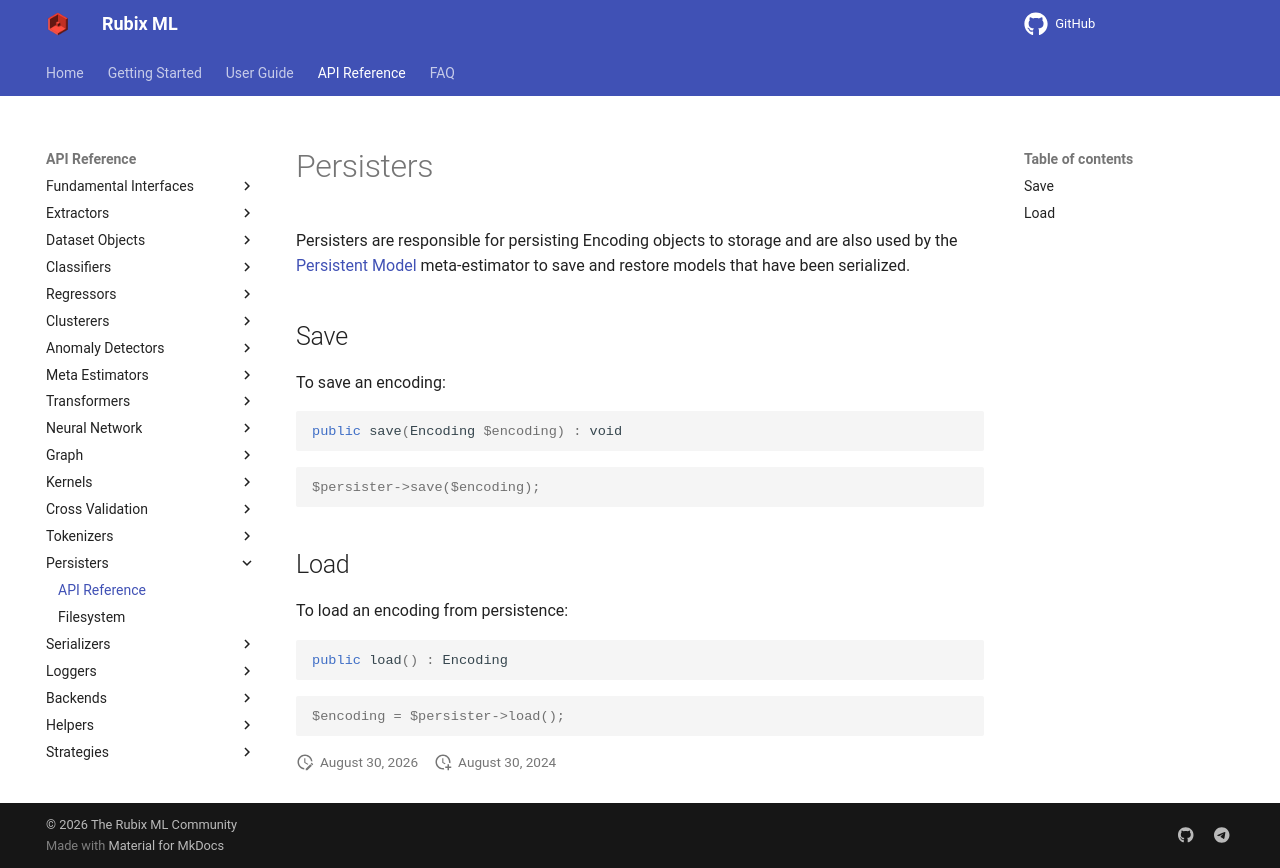

repository: RubixML/ML · page: 3.0/persisters/api.html · generator: mkdocs

# Persisters

Persisters are responsible for persisting Encoding objects to storage and are also used by the [Persistent Model](../persistent-model.md) meta-estimator to save and restore models that have been serialized.

## Save

To save an encoding:

```php
public save(Encoding $encoding) : void
```

```php
$persister->save($encoding);
```

## Load

To load an encoding from persistence:

```php
public load() : Encoding
```

```php
$encoding = $persister->load();
```
